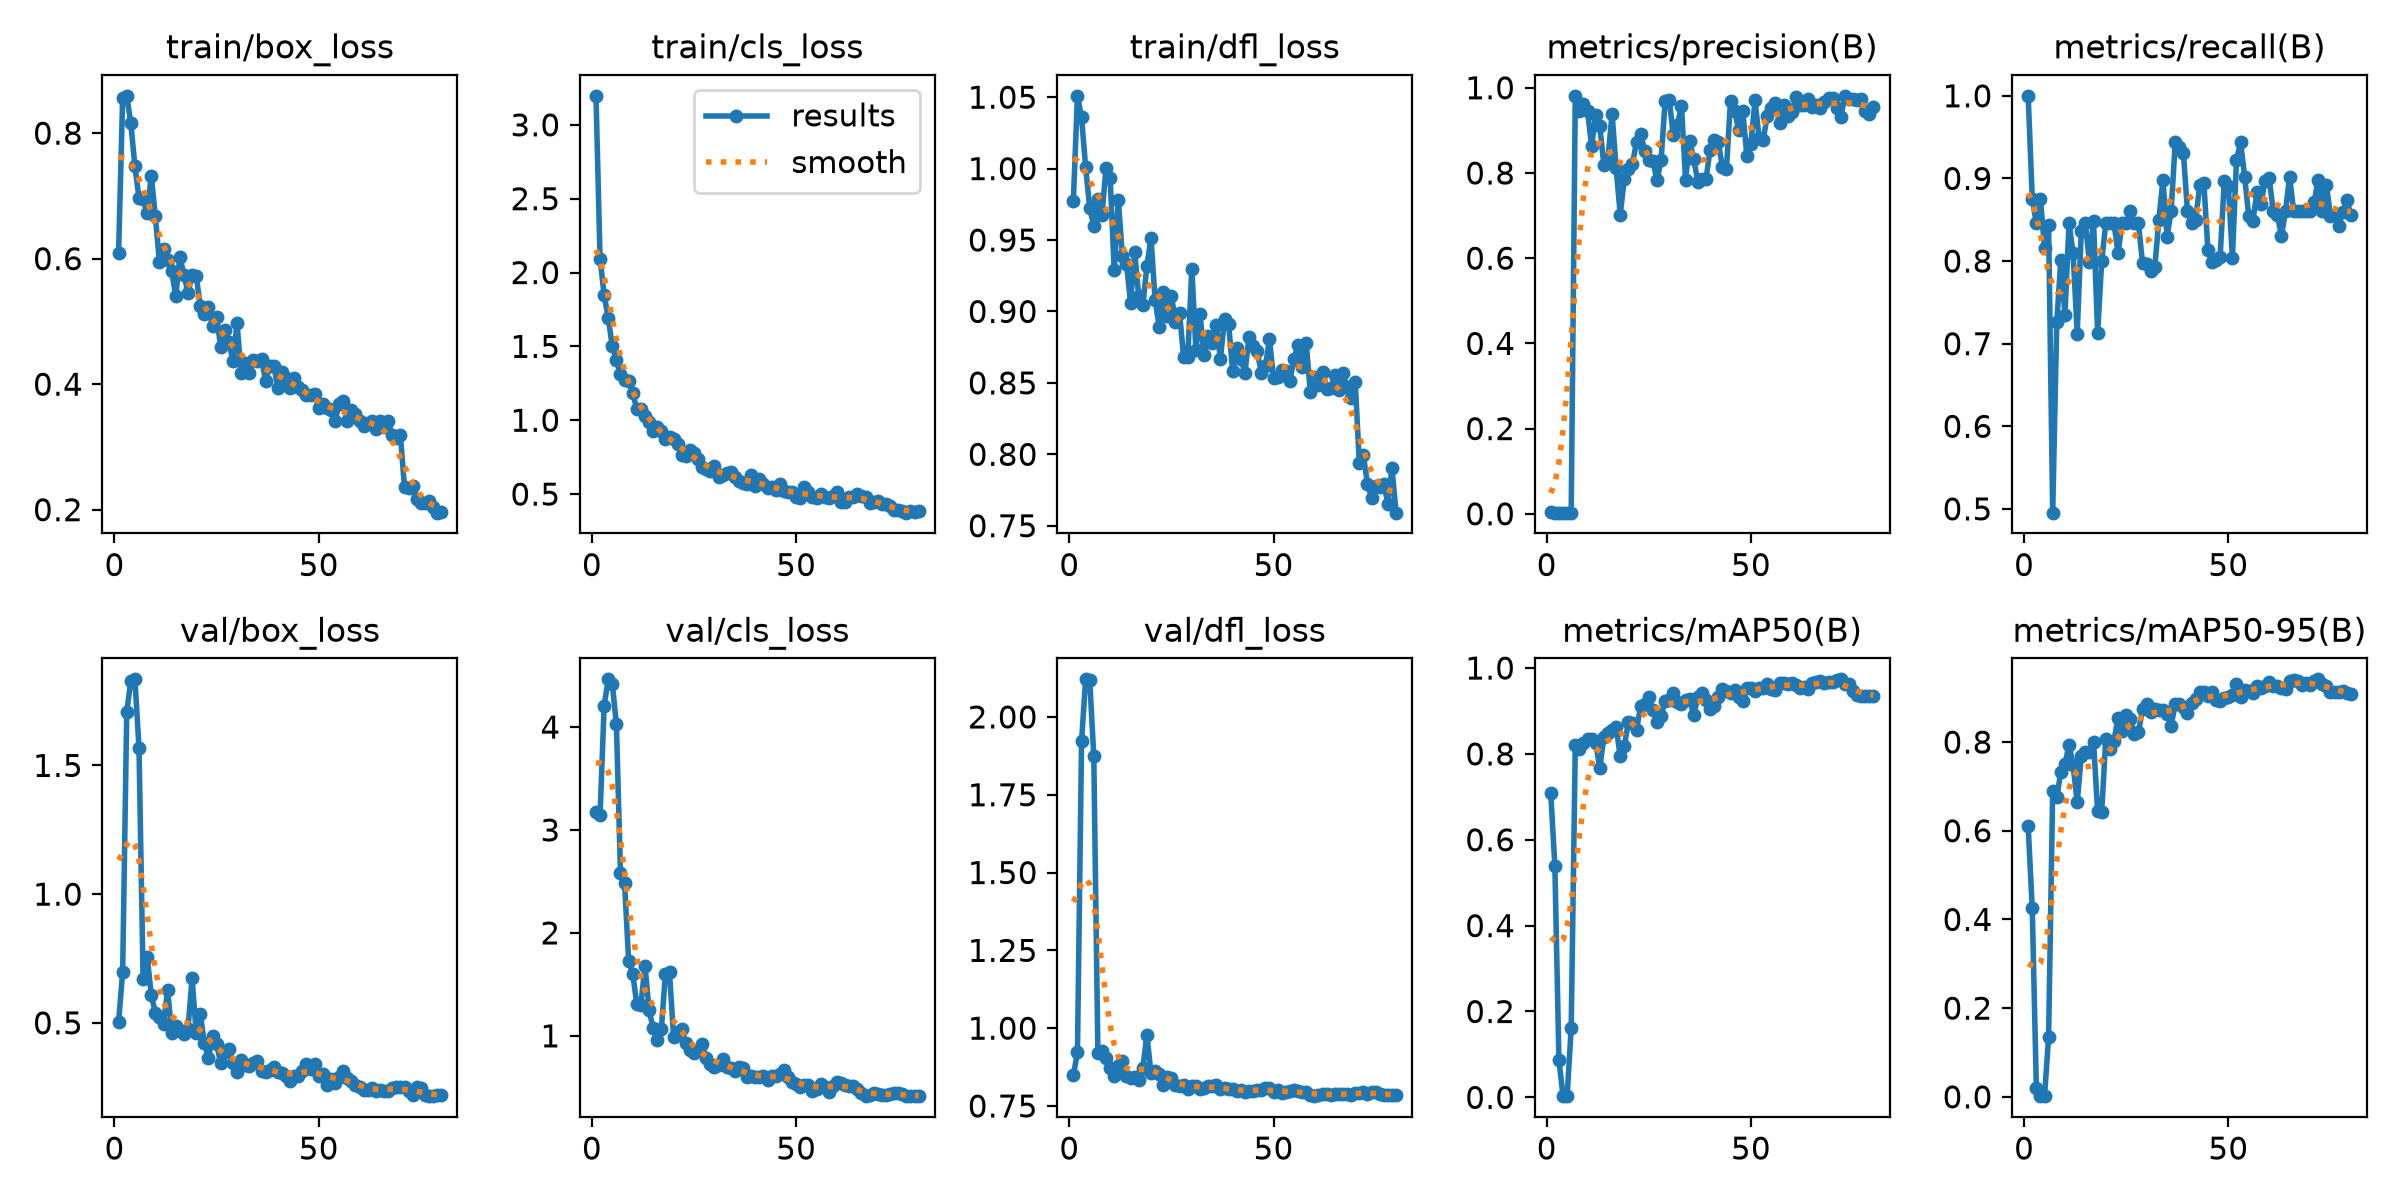

The data file committed next to this chart (first rows):
epoch, time, train/box_loss, train/cls_loss, train/dfl_loss, metrics/precision(B), metrics/recall(B), metrics/mAP50(B), metrics/mAP50-95(B), val/box_loss, val/cls_loss, val/dfl_loss, lr/pg0, lr/pg1, lr/pg2
1, 9.364, 0.6094, 3.197, 0.9777, 0.00341, 1, 0.7079, 0.6101, 0.5024, 3.171, 0.8488, 0.0005094, 0.0005094, 0.0005094
2, 10.35, 0.8561, 2.095, 1.051, 0.00289, 0.875, 0.5393, 0.4249, 0.6981, 3.143, 0.922, 0.001052, 0.001052, 0.001052
3, 11.35, 0.8595, 1.848, 1.036, 0.00273, 0.8456, 0.08589, 0.01938, 1.709, 4.209, 1.921, 0.001581, 0.001581, 0.001581
4, 12.34, 0.8154, 1.69, 1.001, 0.00283, 0.875, 0.0033, 0.00167, 1.827, 4.463, 2.121, 0.001605, 0.001605, 0.001605
5, 13.33, 0.7471, 1.502, 0.9725, 0.00268, 0.8162, 0.00281, 0.00147, 1.835, 4.417, 2.118, 0.001584, 0.001584, 0.001584
6, 14.33, 0.6965, 1.405, 0.9598, 0.00281, 0.8431, 0.162, 0.1348, 1.569, 4.028, 1.873, 0.001564, 0.001564, 0.001564
7, 15.32, 0.6944, 1.315, 0.9785, 0.9811, 0.4954, 0.8202, 0.6904, 0.6716, 2.583, 0.9192, 0.001543, 0.001543, 0.001543
8, 16.32, 0.6721, 1.271, 0.9676, 0.9453, 0.7257, 0.8111, 0.6753, 0.7567, 2.482, 0.9273, 0.001523, 0.001523, 0.001523
9, 17.31, 0.7324, 1.268, 1.001, 0.9616, 0.8016, 0.8258, 0.7331, 0.6099, 1.726, 0.9057, 0.001502, 0.001502, 0.001502
10, 18.31, 0.6673, 1.184, 0.9934, 0.9452, 0.7348, 0.835, 0.7507, 0.5384, 1.602, 0.8707, 0.001481, 0.001481, 0.001481
11, 19.31, 0.5947, 1.076, 0.9288, 0.8629, 0.8456, 0.835, 0.7929, 0.5221, 1.307, 0.8457, 0.001461, 0.001461, 0.001461
12, 20.31, 0.6156, 1.077, 0.9779, 0.9371, 0.8097, 0.8259, 0.7476, 0.497, 1.301, 0.8776, 0.00144, 0.00144, 0.00144
13, 21.31, 0.5981, 1.028, 0.9388, 0.9093, 0.7122, 0.7662, 0.6645, 0.626, 1.683, 0.8947, 0.001419, 0.001419, 0.001419
14, 22.3, 0.5799, 0.9868, 0.9335, 0.8189, 0.8361, 0.8397, 0.7675, 0.4604, 1.249, 0.8473, 0.001399, 0.001399, 0.001399
15, 23.29, 0.5406, 0.9247, 0.9061, 0.8328, 0.8456, 0.8496, 0.7768, 0.4866, 1.073, 0.8387, 0.001378, 0.001378, 0.001378
16, 24.27, 0.6033, 0.9512, 0.9418, 0.9392, 0.799, 0.8551, 0.7773, 0.4701, 0.9582, 0.8437, 0.001358, 0.001358, 0.001358
17, 25.27, 0.574, 0.9272, 0.9108, 0.8125, 0.848, 0.8615, 0.7994, 0.4565, 1.067, 0.8335, 0.001337, 0.001337, 0.001337
18, 26.26, 0.5454, 0.8745, 0.9045, 0.7022, 0.7132, 0.7954, 0.6448, 0.478, 1.598, 0.8731, 0.001316, 0.001316, 0.001316
19, 27.26, 0.5734, 0.889, 0.932, 0.7864, 0.7998, 0.8174, 0.6422, 0.6747, 1.617, 0.978, 0.001296, 0.001296, 0.001296
20, 28.25, 0.5728, 0.8744, 0.9515, 0.8095, 0.8456, 0.8743, 0.8079, 0.4586, 0.9904, 0.8559, 0.001275, 0.001275, 0.001275
21, 29.25, 0.5242, 0.837, 0.9082, 0.8215, 0.8456, 0.8709, 0.7841, 0.5329, 1.034, 0.8627, 0.001254, 0.001254, 0.001254
22, 30.24, 0.5118, 0.7674, 0.8893, 0.8734, 0.8456, 0.8563, 0.803, 0.4226, 1.068, 0.8515, 0.001234, 0.001234, 0.001234
23, 31.22, 0.5224, 0.7589, 0.9137, 0.8913, 0.81, 0.9113, 0.8548, 0.3616, 0.926, 0.8184, 0.001213, 0.001213, 0.001213
24, 32.23, 0.4924, 0.7985, 0.8966, 0.8526, 0.8456, 0.9162, 0.8249, 0.4487, 0.8616, 0.8441, 0.001193, 0.001193, 0.001193
25, 33.22, 0.5073, 0.7775, 0.911, 0.8308, 0.8459, 0.9334, 0.8603, 0.418, 0.8352, 0.8394, 0.001172, 0.001172, 0.001172
26, 34.22, 0.4594, 0.7382, 0.8927, 0.8286, 0.8603, 0.9018, 0.8512, 0.3428, 0.8582, 0.8166, 0.001151, 0.001151, 0.001151
27, 35.22, 0.4865, 0.6834, 0.8987, 0.7827, 0.8456, 0.8753, 0.8185, 0.3885, 0.9223, 0.8154, 0.001131, 0.001131, 0.001131
28, 36.2, 0.4665, 0.668, 0.8679, 0.8304, 0.8456, 0.8882, 0.8227, 0.3972, 0.7856, 0.8165, 0.00111, 0.00111, 0.00111
29, 37.19, 0.437, 0.6561, 0.8684, 0.9688, 0.7971, 0.9238, 0.8735, 0.345, 0.7229, 0.8058, 0.001089, 0.001089, 0.001089
30, 38.18, 0.497, 0.6902, 0.93, 0.9714, 0.7963, 0.9263, 0.8849, 0.3079, 0.6982, 0.8131, 0.001069, 0.001069, 0.001069
31, 39.17, 0.4173, 0.6128, 0.8732, 0.8888, 0.7885, 0.9422, 0.8679, 0.3556, 0.715, 0.8134, 0.001048, 0.001048, 0.001048
32, 40.16, 0.4342, 0.6282, 0.8983, 0.913, 0.7923, 0.9216, 0.8754, 0.3359, 0.7727, 0.8057, 0.001027, 0.001027, 0.001027
33, 41.15, 0.418, 0.6439, 0.8693, 0.9574, 0.8501, 0.9169, 0.8728, 0.3332, 0.7005, 0.8084, 0.001007, 0.001007, 0.001007
34, 42.14, 0.4392, 0.6485, 0.8828, 0.783, 0.8983, 0.9259, 0.8719, 0.345, 0.6916, 0.8151, 0.0009862, 0.0009862, 0.0009862
35, 43.13, 0.4361, 0.6157, 0.8779, 0.8752, 0.8295, 0.9288, 0.8633, 0.3514, 0.6613, 0.8152, 0.0009656, 0.0009656, 0.0009656
36, 44.12, 0.4401, 0.591, 0.8902, 0.8324, 0.8603, 0.8899, 0.8368, 0.3136, 0.6957, 0.8159, 0.000945, 0.000945, 0.000945
37, 45.1, 0.4044, 0.5732, 0.867, 0.7786, 0.9436, 0.9325, 0.8862, 0.3074, 0.6863, 0.8045, 0.0009244, 0.0009244, 0.0009244
38, 46.09, 0.4293, 0.5705, 0.8944, 0.7869, 0.9378, 0.9421, 0.8856, 0.3167, 0.6049, 0.8072, 0.0009037, 0.0009037, 0.0009037
39, 47.07, 0.4296, 0.6304, 0.8915, 0.7856, 0.9308, 0.9247, 0.8786, 0.3283, 0.6096, 0.8049, 0.0008831, 0.0008831, 0.0008831
40, 48.06, 0.3936, 0.557, 0.858, 0.8548, 0.8603, 0.9048, 0.8666, 0.3091, 0.5975, 0.804, 0.0008625, 0.0008625, 0.0008625
41, 49.06, 0.4196, 0.6014, 0.8744, 0.8773, 0.8456, 0.9108, 0.8878, 0.3033, 0.6038, 0.7967, 0.0008418, 0.0008418, 0.0008418
42, 50.06, 0.4097, 0.5664, 0.8671, 0.8731, 0.8498, 0.9334, 0.8972, 0.2923, 0.6089, 0.8015, 0.0008212, 0.0008212, 0.0008212
43, 51.04, 0.3938, 0.5379, 0.8571, 0.8146, 0.8915, 0.9504, 0.914, 0.2745, 0.5715, 0.7954, 0.0008006, 0.0008006, 0.0008006
44, 52.04, 0.4092, 0.5502, 0.8825, 0.8088, 0.895, 0.9472, 0.9134, 0.2945, 0.6065, 0.7969, 0.0007799, 0.0007799, 0.0007799
45, 53.02, 0.396, 0.5268, 0.876, 0.9696, 0.8137, 0.9417, 0.9039, 0.2929, 0.6064, 0.7987, 0.0007593, 0.0007593, 0.0007593
46, 54.01, 0.39, 0.5716, 0.8727, 0.9462, 0.7994, 0.9497, 0.9118, 0.3148, 0.6271, 0.8026, 0.0007387, 0.0007387, 0.0007387
47, 54.99, 0.3835, 0.5205, 0.8567, 0.9007, 0.8014, 0.9336, 0.8949, 0.3411, 0.6649, 0.8018, 0.0007181, 0.0007181, 0.0007181
48, 55.97, 0.3824, 0.5167, 0.8617, 0.9453, 0.8053, 0.9238, 0.8922, 0.3204, 0.6021, 0.807, 0.0006974, 0.0006974, 0.0006974
49, 56.96, 0.3836, 0.5113, 0.8805, 0.841, 0.897, 0.9545, 0.8983, 0.3387, 0.5508, 0.8072, 0.0006768, 0.0006768, 0.0006768
50, 57.93, 0.3624, 0.4807, 0.8532, 0.8689, 0.8909, 0.9531, 0.9018, 0.2947, 0.5337, 0.7951, 0.0006562, 0.0006562, 0.0006562
51, 58.9, 0.3683, 0.4759, 0.8541, 0.9707, 0.8039, 0.9454, 0.9065, 0.3021, 0.4994, 0.8008, 0.0006355, 0.0006355, 0.0006355
52, 59.88, 0.3615, 0.5492, 0.8593, 0.8826, 0.9223, 0.954, 0.9303, 0.2601, 0.5228, 0.7904, 0.0006149, 0.0006149, 0.0006149
53, 60.87, 0.3596, 0.5138, 0.8586, 0.8782, 0.9436, 0.9543, 0.9021, 0.281, 0.5208, 0.7946, 0.0005943, 0.0005943, 0.0005943
54, 61.85, 0.3417, 0.4822, 0.8516, 0.9339, 0.902, 0.9619, 0.9176, 0.2661, 0.4652, 0.7967, 0.0005737, 0.0005737, 0.0005737
55, 62.84, 0.3677, 0.4717, 0.8666, 0.9531, 0.8544, 0.9516, 0.9157, 0.2877, 0.4828, 0.8, 0.000553, 0.000553, 0.000553
56, 63.82, 0.3739, 0.4982, 0.8767, 0.9643, 0.8482, 0.9492, 0.9106, 0.313, 0.5307, 0.7973, 0.0005324, 0.0005324, 0.0005324
57, 64.79, 0.3415, 0.4787, 0.8609, 0.9167, 0.8832, 0.9652, 0.9272, 0.2873, 0.4993, 0.7963, 0.0005118, 0.0005118, 0.0005118
58, 65.77, 0.3595, 0.4708, 0.878, 0.9592, 0.8696, 0.9655, 0.9208, 0.2736, 0.4576, 0.7964, 0.0004911, 0.0004911, 0.0004911
59, 66.75, 0.3524, 0.4856, 0.8436, 0.9336, 0.897, 0.9635, 0.9256, 0.2581, 0.5163, 0.7858, 0.0004705, 0.0004705, 0.0004705
60, 67.72, 0.3408, 0.5143, 0.8544, 0.9433, 0.9003, 0.9661, 0.9364, 0.2499, 0.5539, 0.7816, 0.0004499, 0.0004499, 0.0004499
... 20 more rows
